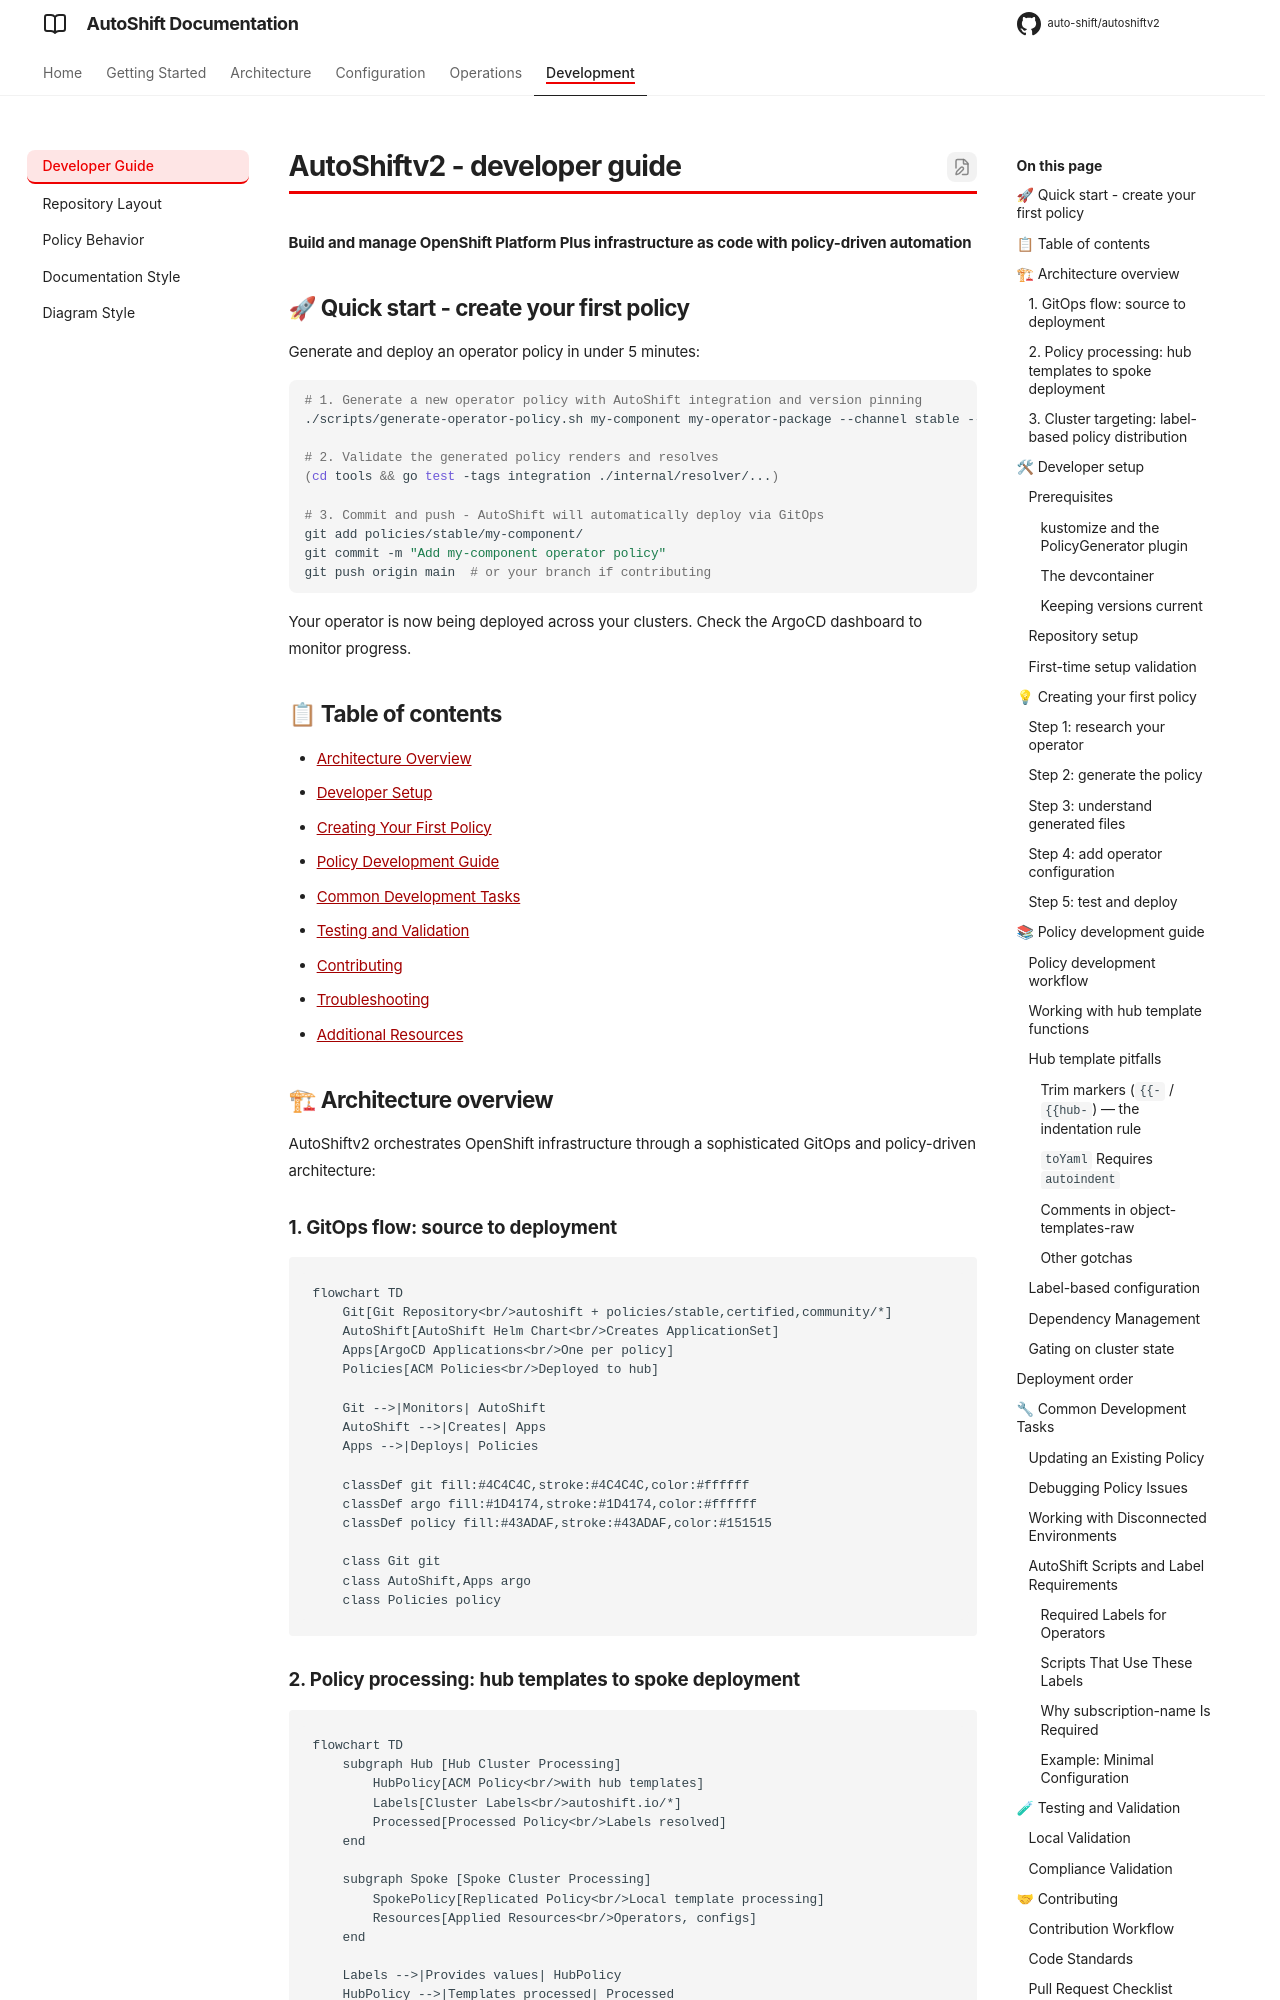

repository: mjhall77/autoshiftv2 · page: docs/developer-guide/index.html · generator: mkdocs

# AutoShiftv2 - developer guide

**Build and manage OpenShift Platform Plus infrastructure as code with policy-driven automation**

## 🚀 Quick start - create your first policy

Generate and deploy an operator policy in under 5 minutes:

```bash
# 1. Generate a new operator policy with AutoShift integration and version pinning
./scripts/generate-operator-policy.sh my-component my-operator-package --channel stable --namespace my-component --version my-operator.v1.0.0 --add-to-autoshift

# 2. Validate the generated policy renders and resolves
(cd tools && go test -tags integration ./internal/resolver/...)

# 3. Commit and push - AutoShift will automatically deploy via GitOps
git add policies/stable/my-component/
git commit -m "Add my-component operator policy"
git push origin main  # or your branch if contributing
```

Your operator is now being deployed across your clusters. Check the ArgoCD dashboard to monitor progress.

## 📋 Table of contents

- [Architecture Overview](#architecture-overview)
- [Developer Setup](#developer-setup)
- [Creating Your First Policy](#creating-your-first-policy)
- [Policy Development Guide](#policy-development-guide)
- [Common Development Tasks](#common-development-tasks)
- [Testing and Validation](#testing-and-validation)
- [Contributing](#contributing)
- [Troubleshooting](#troubleshooting)
- [Additional Resources](#additional-resources)

## 🏗 Architecture overview

AutoShiftv2 orchestrates OpenShift infrastructure through a sophisticated GitOps and policy-driven architecture:

### 1. GitOps flow: source to deployment

```mermaid
flowchart TD
    Git[Git Repository<br/>autoshift + policies/stable,certified,community/*]
    AutoShift[AutoShift Helm Chart<br/>Creates ApplicationSet]
    Apps[ArgoCD Applications<br/>One per policy]
    Policies[ACM Policies<br/>Deployed to hub]

    Git -->|Monitors| AutoShift
    AutoShift -->|Creates| Apps
    Apps -->|Deploys| Policies

    classDef git fill:#4C4C4C,stroke:#4C4C4C,color:#ffffff
    classDef argo fill:#1D4174,stroke:#1D4174,color:#ffffff
    classDef policy fill:#43ADAF,stroke:#43ADAF,color:#151515

    class Git git
    class AutoShift,Apps argo
    class Policies policy
```

### 2. Policy processing: hub templates to spoke deployment

```mermaid
flowchart TD
    subgraph Hub [Hub Cluster Processing]
        HubPolicy[ACM Policy<br/>with hub templates]
        Labels[Cluster Labels<br/>autoshift.io/*]
        Processed[Processed Policy<br/>Labels resolved]
    end

    subgraph Spoke [Spoke Cluster Processing]
        SpokePolicy[Replicated Policy<br/>Local template processing]
        Resources[Applied Resources<br/>Operators, configs]
    end

    Labels -->|Provides values| HubPolicy
    HubPolicy -->|Templates processed| Processed
    Processed -->|ACM propagates| SpokePolicy
    SpokePolicy -->|Applies locally| Resources

    classDef hub fill:#1D4174,stroke:#1D4174,color:#ffffff
    classDef spoke fill:#43ADAF,stroke:#43ADAF,color:#151515

    class HubPolicy,Labels,Processed hub
    class SpokePolicy,Resources spoke
```
